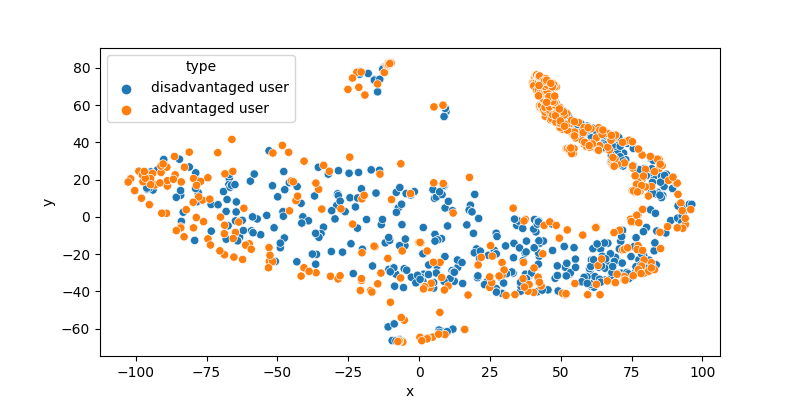

The table this chart was drawn from, first rows:
, x, y, type
0, 46.47, 59.88, disadvantaged user
1, 47.48, 57.08, disadvantaged user
2, 48.88, 54.16, disadvantaged user
3, 72.18, 34.26, disadvantaged user
4, 51.78, 48.62, disadvantaged user
5, 67.62, 29.48, disadvantaged user
6, -12.77, 79.8, disadvantaged user
7, 77.1, 14.71, disadvantaged user
8, 46.1, 56.93, disadvantaged user
9, 55.56, 46.23, disadvantaged user
10, 50.52, 50.62, disadvantaged user
11, -23.23, -30.41, disadvantaged user
12, 50.47, 52.29, disadvantaged user
13, -43.15, -24.09, disadvantaged user
14, 49.16, 57.32, disadvantaged user
15, 41.23, -8.029, disadvantaged user
16, 60.78, 42.51, disadvantaged user
17, 50.47, 52.29, disadvantaged user
18, 57.62, 46.27, disadvantaged user
19, 52.51, 50.24, disadvantaged user
20, 47.8, 53.63, disadvantaged user
21, 55.96, 49.6, disadvantaged user
22, 48.65, 57.25, disadvantaged user
23, 48.21, 57.32, disadvantaged user
24, 59.29, 48.75, disadvantaged user
25, 13.61, -27.15, disadvantaged user
26, 59.77, 40.5, disadvantaged user
27, 79.03, -26.83, disadvantaged user
28, 55.56, 46.23, disadvantaged user
29, -48.05, 2.836, disadvantaged user
30, 48.48, 56.3, disadvantaged user
31, 73.57, 39.51, disadvantaged user
32, 46.24, 60.57, disadvantaged user
33, 51.78, 48.62, disadvantaged user
34, 45.26, 57, disadvantaged user
35, -8.045, 13.2, disadvantaged user
36, 47.36, 58.95, disadvantaged user
37, -83.9, -2.408, disadvantaged user
38, 48.35, 57.68, disadvantaged user
39, 82.76, 21.58, disadvantaged user
40, 50.37, 52.52, disadvantaged user
41, 80.05, -26.95, disadvantaged user
42, -13.8, 74.01, disadvantaged user
43, 72.01, 30.12, disadvantaged user
44, -15.8, 73.46, disadvantaged user
45, -24.71, 23.47, disadvantaged user
46, 55.65, 44.85, disadvantaged user
47, 54.69, -16.51, disadvantaged user
48, 33.18, -30.18, disadvantaged user
49, 8.873, 16.65, disadvantaged user
50, 46.68, 56.64, disadvantaged user
51, 49.29, 53.76, disadvantaged user
52, 46.09, 60.88, disadvantaged user
53, 70.17, -23.83, disadvantaged user
54, 47.6, 59.41, disadvantaged user
55, 6.63, -12.45, disadvantaged user
56, 51.78, 54.03, disadvantaged user
57, -43.04, 16.33, disadvantaged user
58, 61.37, -17.21, disadvantaged user
59, -95.62, 23.09, disadvantaged user
... 1,917 more rows
